Run: headless pygame with SDL's dummy video driver; simulated clock (each Clock.tick advances the game by its frame time, no real sleeping); random seed 0; keys injected as events and as key.get_pressed() state; no mouse input.
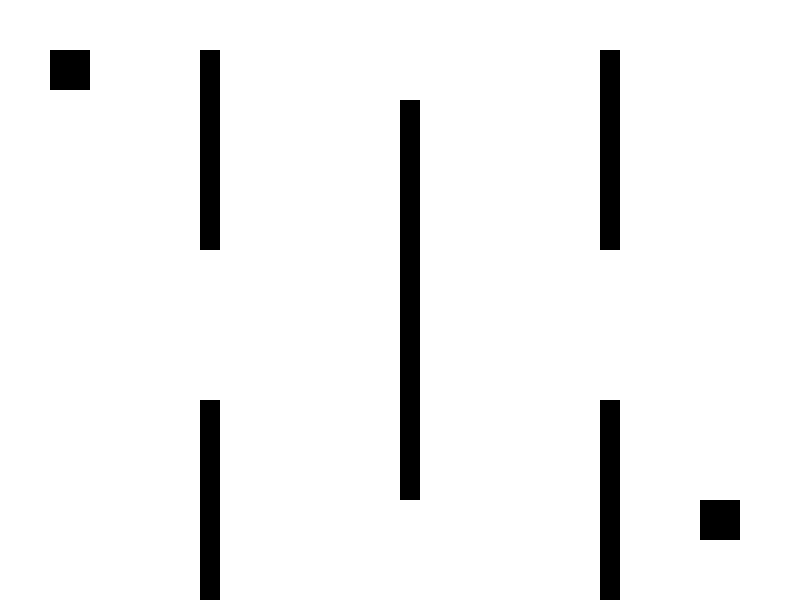
Frame 1 of 4 · flips 1–60 · no input
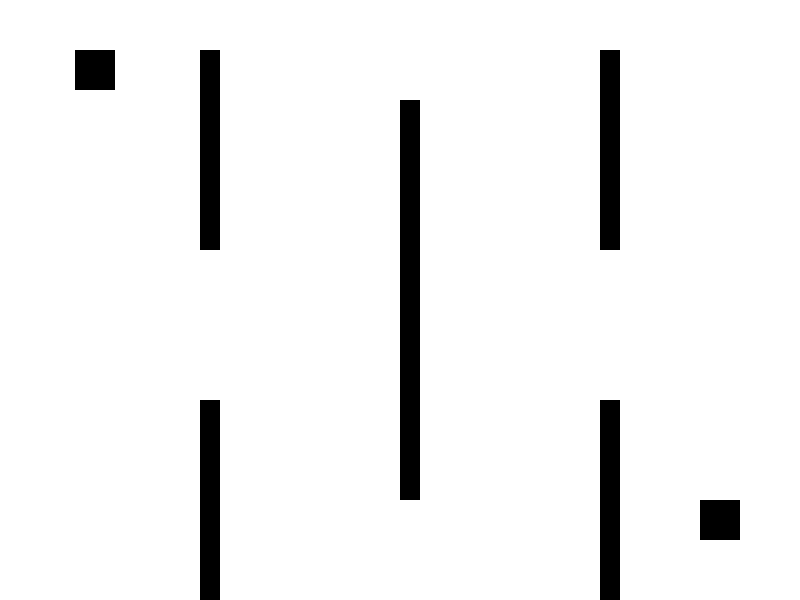
Frame 2 of 4 · flips 61–180 · tapped SPACE, RETURN · held RIGHT (→), D
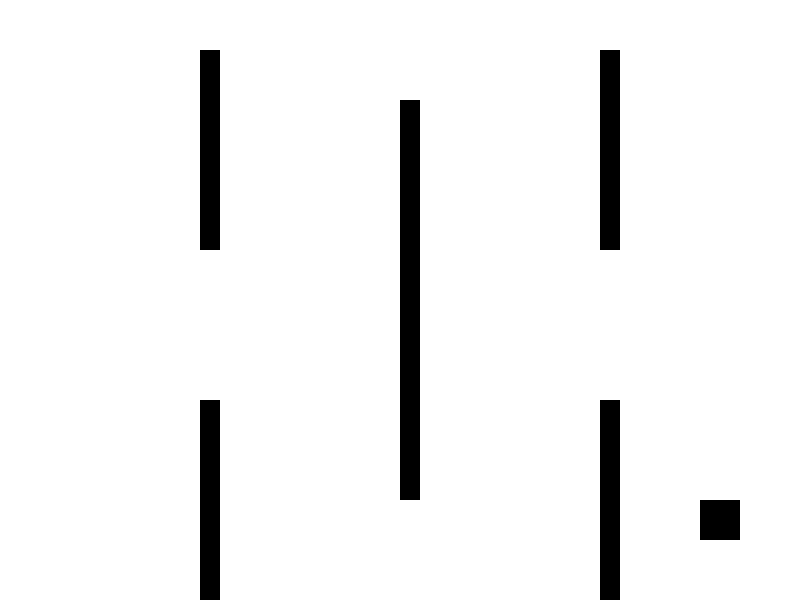
Frame 3 of 4 · flips 181–300 · held DOWN (↓), S
Frame 4 of 4 · flips 301–420 · held LEFT (←), A, UP (↑), W · screen unchanged from frame 3, image omitted

The pygame program that drew these frames:

import pygame
import sys

# Inicialização do Pygame
pygame.init()

# Configurações da janela
WIDTH, HEIGHT = 800, 600
win = pygame.display.set_mode((WIDTH, HEIGHT))
pygame.display.set_caption("Jogo de Labirinto")

# Cores
WHITE = (255, 255, 255)
BLACK = (0, 0, 0)

# Jogador
player_x, player_y = 50, 50
player_width, player_height = 40, 40
player_speed = 5

# Objetivo
goal_x, goal_y = 700, 500
goal_width, goal_height = 40, 40

# Labirinto
obstacles = [
    pygame.Rect(200, 50, 20, 200),
    pygame.Rect(400, 100, 20, 200),
    pygame.Rect(600, 50, 20, 200),
    pygame.Rect(200, 400, 20, 200),
    pygame.Rect(400, 300, 20, 200),
    pygame.Rect(600, 400, 20, 200)
]

# Função para desenhar o labirinto
def draw_maze():
    for obstacle in obstacles:
        pygame.draw.rect(win, BLACK, obstacle)

# Loop principal do jogo
running = True
while running:
    for event in pygame.event.get():
        if event.type == pygame.QUIT:
            running = False

    # Movimentação do jogador
    keys = pygame.key.get_pressed()
    if keys[pygame.K_LEFT]:
        player_x -= player_speed
    if keys[pygame.K_RIGHT]:
        player_x += player_speed
    if keys[pygame.K_UP]:
        player_y -= player_speed
    if keys[pygame.K_DOWN]:
        player_y += player_speed

    # Colisão com o labirinto
    player_rect = pygame.Rect(player_x, player_y, player_width, player_height)
    for obstacle in obstacles:
        if player_rect.colliderect(obstacle):
            player_x, player_y = 50, 50

    # Verifica se o jogador alcançou o objetivo
    if player_rect.colliderect(pygame.Rect(goal_x, goal_y, goal_width, goal_height)):
        print("Você venceu!")
        running = False

    # Limpa a tela
    win.fill(WHITE)

    # Desenha o labirinto
    draw_maze()

    # Desenha o jogador e o objetivo
    pygame.draw.rect(win, BLACK, (player_x, player_y, player_width, player_height))
    pygame.draw.rect(win, BLACK, (goal_x, goal_y, goal_width, goal_height))

    pygame.display.update()

# Encerra o jogo
pygame.quit()
sys.exit()
